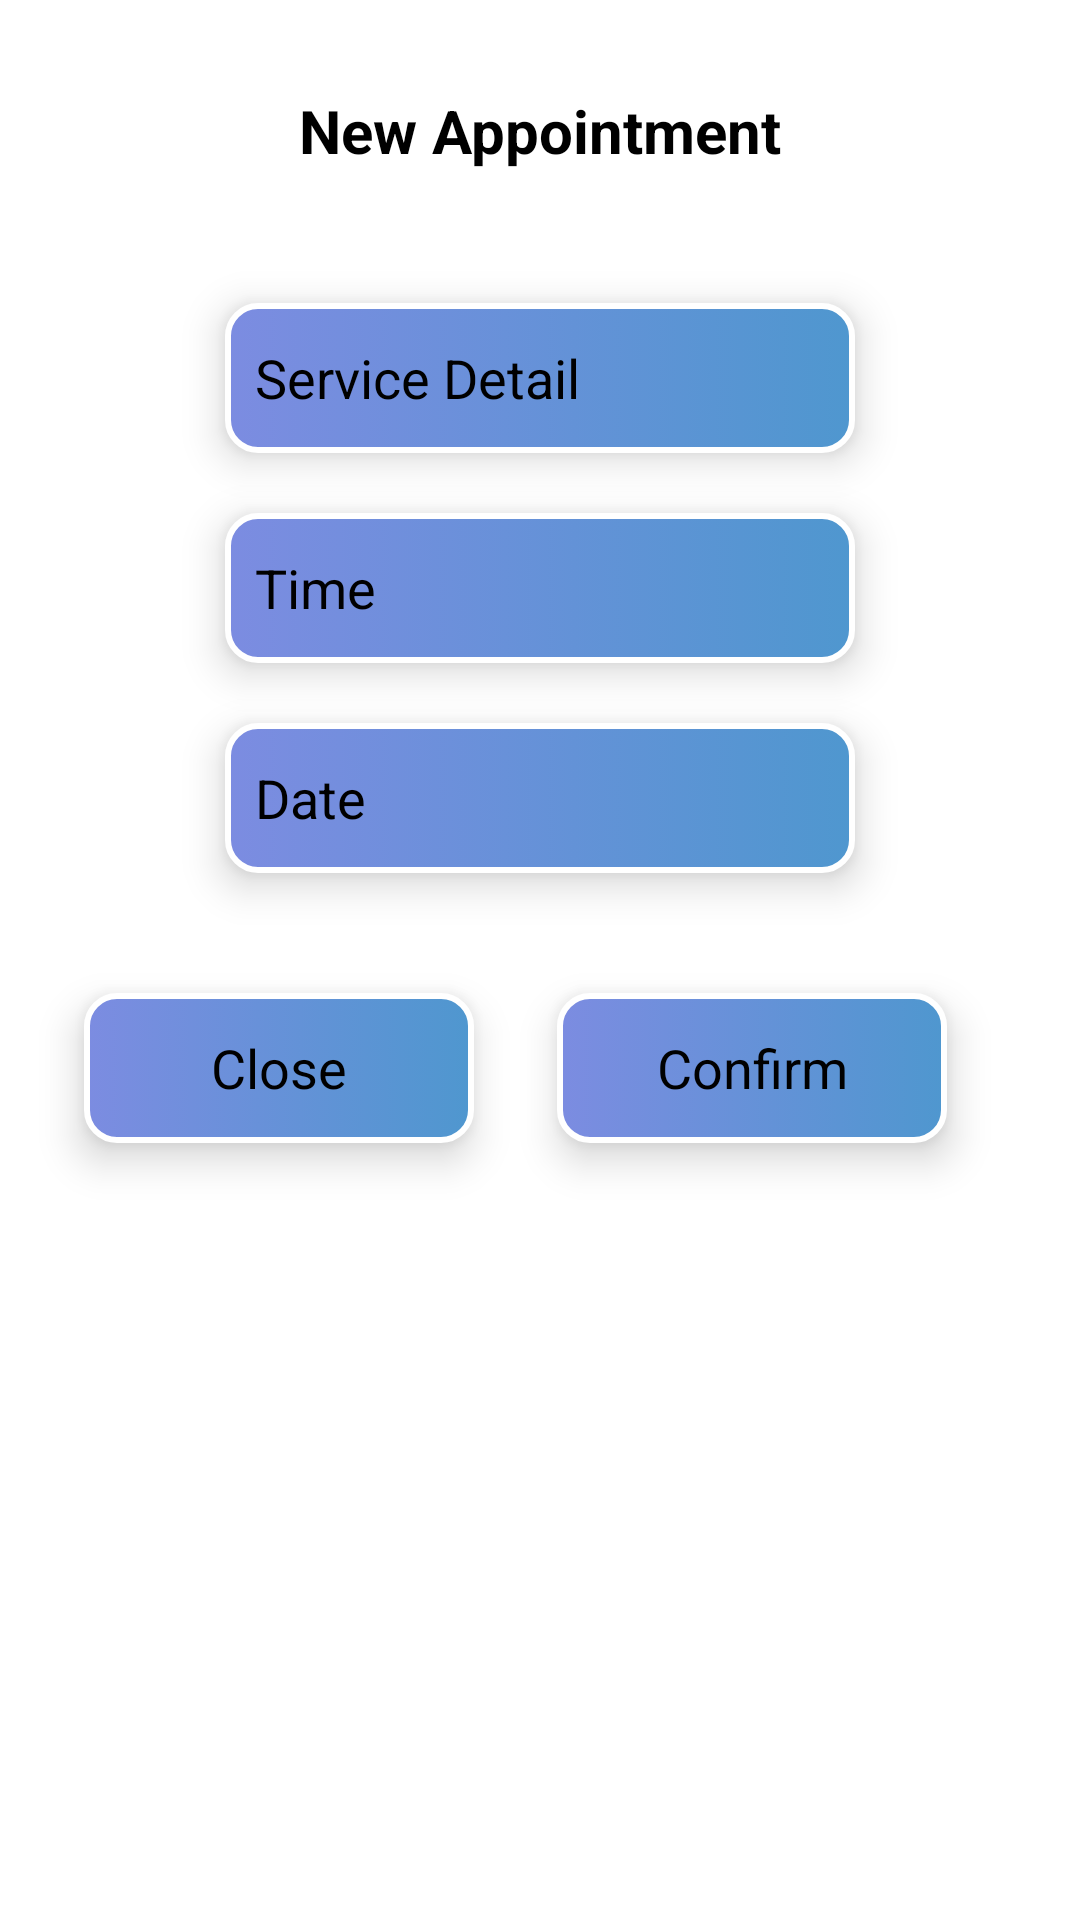

The Android layout XML behind this screen, and the referenced resources:
<!-- AndroidManifest.xml: application theme Theme.ClinicApplication -->
<!-- res/layout/popup_user.xml -->
<?xml version="1.0" encoding="utf-8"?>
<androidx.constraintlayout.widget.ConstraintLayout
    xmlns:android="http://schemas.android.com/apk/res/android"
    xmlns:app="http://schemas.android.com/apk/res-auto"
    xmlns:tools="http://schemas.android.com/tools"
    android:layout_width="match_parent"
    android:layout_height="match_parent"
    android:background="@drawable/popup_back"
    android:elevation="8dp">


    <TextView
        android:id="@+id/textView9"
        android:layout_width="wrap_content"
        android:layout_height="wrap_content"
        android:layout_marginTop="30dp"
        android:text="New Appointment"
        android:textSize="20dp"
        android:textColor="@color/black"
        android:textStyle="bold"
        app:layout_constraintEnd_toEndOf="parent"
        app:layout_constraintStart_toStartOf="parent"
        app:layout_constraintTop_toTopOf="parent" />

    <EditText
        android:id="@+id/etPopupUserService"
        android:layout_width="wrap_content"
        android:layout_height="50dp"
        android:layout_marginTop="44dp"
        android:background="@drawable/input"
        android:elevation="8dp"
        android:ems="10"
        android:hint="Service Detail"
        android:inputType="textPersonName"
        android:padding="10dp"
        android:textColorHint="@color/black"
        app:layout_constraintEnd_toEndOf="parent"
        app:layout_constraintStart_toStartOf="parent"
        app:layout_constraintTop_toBottomOf="@+id/textView9" />

    <EditText
        android:id="@+id/etPopupUserTime"
        android:layout_width="wrap_content"
        android:layout_height="50dp"
        android:background="@drawable/input"
        android:elevation="8dp"
        android:ems="10"
        android:hint="Time"
        android:inputType="textPersonName"
        android:padding="10dp"
        android:textColorHint="@color/black"
        android:layout_marginTop="20dp"
        app:layout_constraintEnd_toEndOf="parent"
        app:layout_constraintStart_toStartOf="parent"
        app:layout_constraintTop_toBottomOf="@+id/etPopupUserService" />

    <EditText
        android:id="@+id/etPopupUserDate"
        android:layout_width="wrap_content"
        android:layout_height="50dp"
        android:background="@drawable/input"
        android:elevation="8dp"
        android:ems="10"
        android:hint="Date"
        android:inputType="textPersonName"
        android:padding="10dp"
        android:textColorHint="@color/black"
        android:layout_marginTop="20dp"
        app:layout_constraintEnd_toEndOf="parent"
        app:layout_constraintStart_toStartOf="parent"
        app:layout_constraintTop_toBottomOf="@+id/etPopupUserTime" />

    <LinearLayout
        android:layout_width="130dp"
        android:layout_height="50dp"
        android:layout_marginTop="40dp"
        android:background="@drawable/input"
        android:elevation="8dp"
        android:layout_marginBottom="20dp"
        app:layout_constraintBottom_toBottomOf="parent"
        app:layout_constraintEnd_toEndOf="parent"
        app:layout_constraintHorizontal_bias="0.382"
        app:layout_constraintStart_toEndOf="@+id/linearLayout7"
        app:layout_constraintTop_toBottomOf="@+id/etPopupUserDate"
        app:layout_constraintVertical_bias="0.0">
        <TextView
            android:id="@+id/tvPopupUserConfirm"
            android:layout_width="match_parent"
            android:layout_height="match_parent"
            android:gravity="center"
            android:text="Confirm"
            android:textColor="@color/black"
            android:textSize="18dp"></TextView>

    </LinearLayout>

    <LinearLayout
        android:id="@+id/linearLayout7"
        android:layout_width="130dp"
        android:layout_height="50dp"
        android:layout_marginStart="28dp"
        android:layout_marginLeft="32dp"
        android:layout_marginTop="40dp"
        android:background="@drawable/input"
        android:elevation="8dp"
        android:layout_marginBottom="20dp"
        app:layout_constraintBottom_toBottomOf="parent"
        app:layout_constraintStart_toStartOf="parent"
        app:layout_constraintTop_toBottomOf="@+id/etPopupUserDate"
        app:layout_constraintVertical_bias="0.0">
        <TextView
            android:id="@+id/tvPopupUserClose"
            android:layout_width="match_parent"
            android:layout_height="match_parent"
            android:gravity="center"
            android:text="Close"
            android:textColor="@color/black"
            android:textSize="18dp"></TextView>
    </LinearLayout>
</androidx.constraintlayout.widget.ConstraintLayout>
<!-- resources referenced by this layout -->
<resources>
  <color name="black">#FF000000</color>
  <!-- drawable input (drawable) -->
  <?xml version="1.0" encoding="utf-8"?>
  <selector xmlns:android="http://schemas.android.com/apk/res/android">
      <item>
          <shape android:shape="rectangle">
              <corners android:radius="10dp"></corners>
              <stroke android:color="@color/white" android:width="2dp"></stroke>
              <gradient
                  android:startColor="#7C8CE1"
                  android:endColor="#4F97CF"></gradient>
          </shape>
      </item>
  </selector>
  <style name="Theme.ClinicApplication" parent="Theme.MaterialComponents.DayNight.DarkActionBar">
          
          <item name="colorPrimary">@color/purple_500</item>
          <item name="colorPrimaryVariant">@color/purple_700</item>
          <item name="colorOnPrimary">@color/white</item>
          
          <item name="colorSecondary">@color/teal_200</item>
          <item name="colorSecondaryVariant">@color/teal_700</item>
          <item name="colorOnSecondary">@color/black</item>
          
          <item name="android:statusBarColor" tools:targetApi="l">?attr/colorPrimaryVariant</item>
          
      </style>
  <color name="white">#FFFFFFFF</color>
  <color name="purple_500">#FF6200EE</color>
  <color name="purple_700">#FF3700B3</color>
  <color name="teal_200">#FF03DAC5</color>
  <color name="teal_700">#FF018786</color>
</resources>
